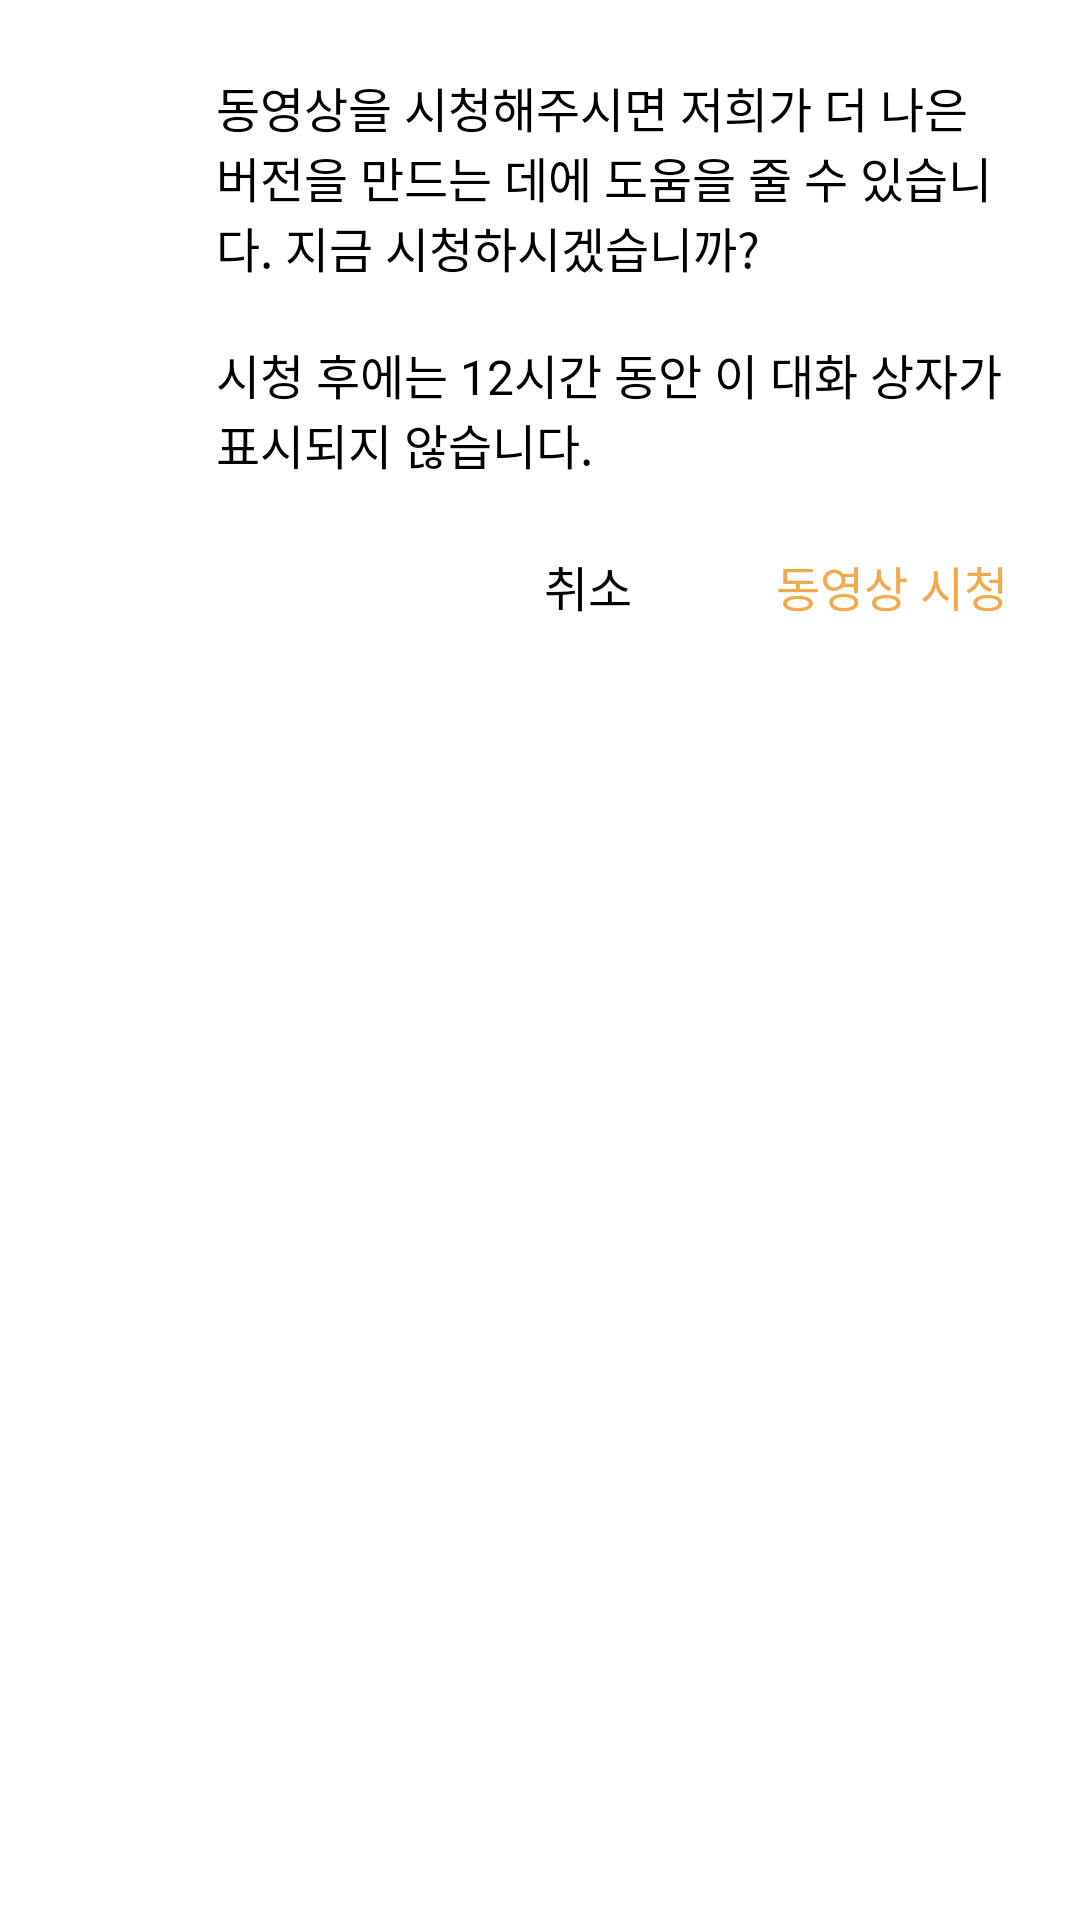

Android layout source for this screen:
<!-- AndroidManifest.xml: application theme Theme.Military_quest -->
<!-- res/layout/dialog_reward_ad.xml -->
<?xml version="1.0" encoding="utf-8"?>
<layout xmlns:android="http://schemas.android.com/apk/res/android"
    xmlns:app="http://schemas.android.com/apk/res-auto">

    <data>

    </data>

    <LinearLayout
        android:layout_width="match_parent"
        android:layout_height="wrap_content"
        android:background="@color/white"
        android:orientation="vertical"
        android:clickable="true"
        android:focusable="true">

        <androidx.constraintlayout.widget.ConstraintLayout
            android:layout_width="match_parent"
            android:layout_height="wrap_content"
            android:layout_marginTop="24dp"
            android:layout_marginStart="24dp"
            android:layout_marginEnd="24dp">

            <ImageView
                android:id="@+id/adIconImageView"
                android:layout_width="36dp"
                android:layout_height="36dp"
                android:src="@drawable/baseline_play_video_24"
                app:layout_constraintTop_toTopOf="parent"
                app:layout_constraintStart_toStartOf="parent"/>

            <TextView
                android:id="@+id/adText"
                android:layout_width="0dp"
                android:layout_height="wrap_content"
                android:layout_marginStart="12dp"
                android:text="@string/ad_dialog_info_text"
                android:textColor="@color/black"
                android:textSize="16dp"
                app:layout_constraintTop_toTopOf="parent"
                app:layout_constraintStart_toEndOf="@id/adIconImageView"
                app:layout_constraintEnd_toEndOf="parent"/>

        </androidx.constraintlayout.widget.ConstraintLayout>

        <androidx.constraintlayout.widget.ConstraintLayout
            android:layout_width="match_parent"
            android:layout_height="wrap_content">

            <TextView
                android:id="@+id/cancelButton"
                android:layout_width="wrap_content"
                android:layout_height="wrap_content"
                android:padding="24dp"
                android:text="@string/common_cancel"
                android:textColor="@color/black"
                android:textSize="16dp"
                app:layout_constraintTop_toTopOf="parent"
                app:layout_constraintBottom_toBottomOf="parent"
                app:layout_constraintEnd_toStartOf="@id/watchVideoButton"/>

            <TextView
                android:id="@+id/watchVideoButton"
                android:layout_width="wrap_content"
                android:layout_height="wrap_content"
                android:padding="24dp"
                android:text="@string/watch_video"
                android:textColor="@color/app_main"
                android:textSize="16dp"
                app:layout_constraintTop_toTopOf="parent"
                app:layout_constraintBottom_toBottomOf="parent"
                app:layout_constraintEnd_toEndOf="parent"/>


        </androidx.constraintlayout.widget.ConstraintLayout>

    </LinearLayout>
</layout>
<!-- resources referenced by this layout -->
<resources>
  <color name="app_main">#F2AA4C</color>
  <color name="black">#FF000000</color>
  <color name="white">#FFFFFFFF</color>
  <string name="ad_dialog_info_text">동영상을 시청해주시면 저희가 더 나은 버전을 만드는 데에 도움을 줄 수 있습니다. 지금 시청하시겠습니까?\n\n시청 후에는 12시간 동안 이 대화 상자가 표시되지 않습니다.</string>
  <string name="common_cancel">취소</string>
  <string name="watch_video">동영상 시청</string>
  <style name="Theme.Military_quest" parent="Theme.MaterialComponents.DayNight.NoActionBar">
          
          <item name="colorPrimary">@color/purple_500</item>
          <item name="colorPrimaryVariant">@color/purple_700</item>
          <item name="colorOnPrimary">@color/white</item>
          
          <item name="colorSecondary">@color/teal_200</item>
          <item name="colorSecondaryVariant">@color/teal_700</item>
          <item name="colorOnSecondary">@color/black</item>
          
          <item name="android:statusBarColor">@color/app_background</item>
          <item name="android:navigationBarColor">@color/app_background</item>
          <item name="android:windowBackground">@color/app_background</item>
          
  
          
          <item name="colorAccent">@color/app_background</item>
          
          <item name="colorControlActivated">@color/app_background</item>
  
      </style>
  <color name="purple_500">#FF6200EE</color>
  <color name="purple_700">#FF3700B3</color>
  <color name="teal_200">#FF03DAC5</color>
  <color name="teal_700">#FF018786</color>
  <color name="app_background">#101820</color>
</resources>
